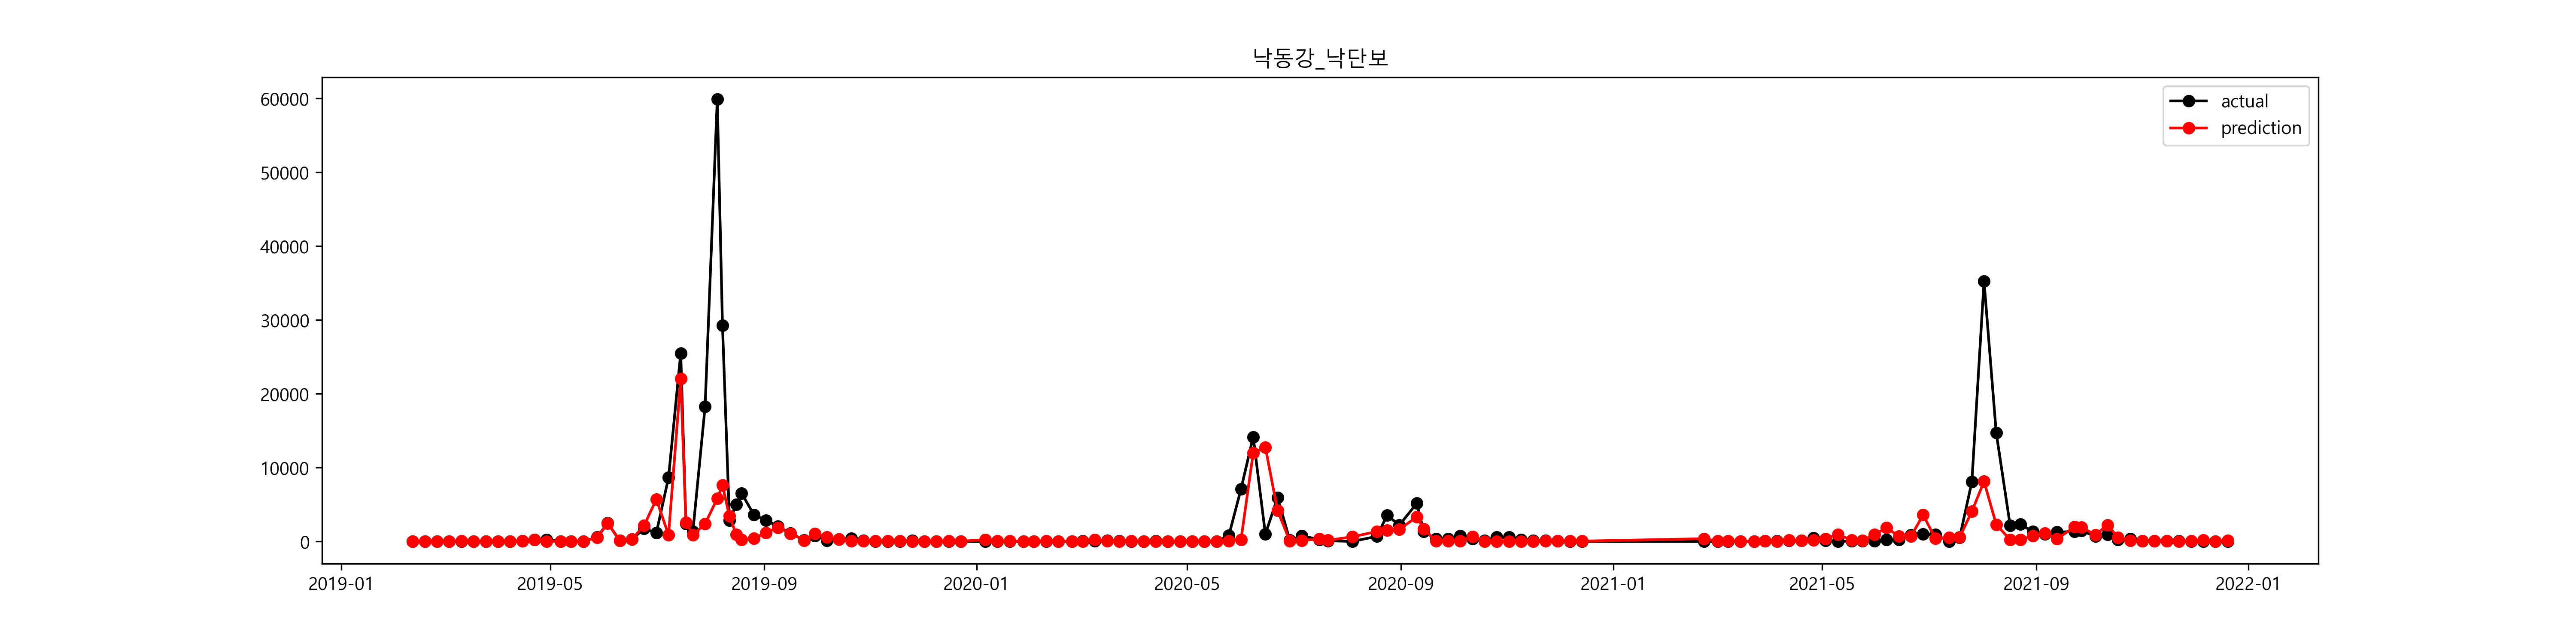

The data file committed next to this chart (first rows):
, prediction, prediction_inv, 유해남조류세포수_Y, 유해남조류세포수_Y_inv
2019-02-11, 1.225, 3.404, 0.0, 1.0
2019-02-18, 1.025, 2.786, 0.0, 1.0
2019-02-25, 1.358, 3.888, 0.0, 1.0
2019-03-04, 3.124, 22.73, 0.0, 1.0
2019-03-11, 3.574, 35.67, 0.0, 1.0
2019-03-18, 1.526, 4.6, 0.0, 1.0
2019-03-25, 1.983, 7.264, 0.0, 1.0
2019-04-01, 1.497, 4.47, 1.273, 3.571
2019-04-08, 3.343, 28.3, 3.317, 27.57
2019-04-15, 4.327, 75.72, 4.261, 70.86
2019-04-22, 5.486, 241.2, 5.5, 244.6
2019-04-29, 3.147, 23.26, 5.524, 250.8
2019-05-07, 2.81, 16.62, 2.708, 15.0
2019-05-13, 2.282, 9.792, 0.0, 1.0
2019-05-20, 2.53, 12.55, 2.516, 12.38
2019-05-28, 6.252, 519, 6.343, 568.3
2019-06-03, 7.801, 2444, 7.829, 2513
2019-06-10, 4.593, 98.81, 4.516, 91.43
2019-06-17, 5.712, 302.5, 5.701, 299.1
2019-06-24, 7.686, 2177, 7.449, 1719
2019-07-01, 8.65, 5712, 7.056, 1160
2019-07-08, 6.77, 871, 9.064, 8638
2019-07-15, 10, 22023, 10.15, 25498
2019-07-18, 7.846, 2555, 7.772, 2373
2019-07-22, 6.799, 896.8, 7.212, 1355
2019-07-29, 7.773, 2377, 9.811, 18233
2019-08-05, 8.667, 5810, 11, 59869
2019-08-08, 8.938, 7612, 10.28, 29261
2019-08-12, 8.133, 3405, 7.965, 2879
2019-08-16, 6.816, 912.7, 8.518, 5004
2019-08-19, 5.509, 247, 8.784, 6528
2019-08-26, 6.046, 422.4, 8.194, 3621
2019-09-02, 7.067, 1172, 7.963, 2873
2019-09-09, 7.54, 1882, 7.607, 2013
2019-09-16, 6.976, 1070, 7.024, 1124
2019-09-24, 4.975, 144.8, 5.116, 166.7
2019-09-30, 6.937, 1030, 6.659, 779.9
2019-10-07, 6.372, 585, 4.97, 144.0
2019-10-14, 5.718, 304.2, 5.747, 313.3
2019-10-21, 3.567, 35.41, 5.967, 390.4
2019-10-28, 3.672, 39.35, 4.915, 136.3
2019-11-04, 3.829, 46.03, 0.0, 1.0
2019-11-11, 3.55, 34.81, 0.0, 1.0
2019-11-18, 3.794, 44.42, 2.727, 15.29
2019-11-25, 2.766, 15.89, 4.548, 94.43
2019-12-02, 3.194, 24.39, 2.79, 16.29
2019-12-09, 2.814, 16.67, 1.551, 4.714
2019-12-16, 3.95, 51.96, 3.342, 28.29
2019-12-23, 3.444, 31.32, 0.0, 1.0
2020-01-06, 5.39, 219.1, 0.0, 1.0
2020-01-13, 3.656, 38.69, 0.0, 1.0
2020-01-20, 3.583, 35.99, 0.0, 1.0
2020-01-28, 3.123, 22.7, 0.6061, 1.833
2020-02-03, 2.611, 13.62, 2.244, 9.429
2020-02-10, 4.095, 60.05, 0.0, 1.0
2020-02-17, 1.315, 3.726, 0.0, 1.0
2020-02-25, 2.349, 10.47, 1.674, 5.333
2020-03-02, 1.79, 5.992, 3.551, 34.86
2020-03-09, 5.447, 232.1, 4.073, 58.71
2020-03-16, 4.386, 80.3, 4.557, 95.29
... 81 more rows
